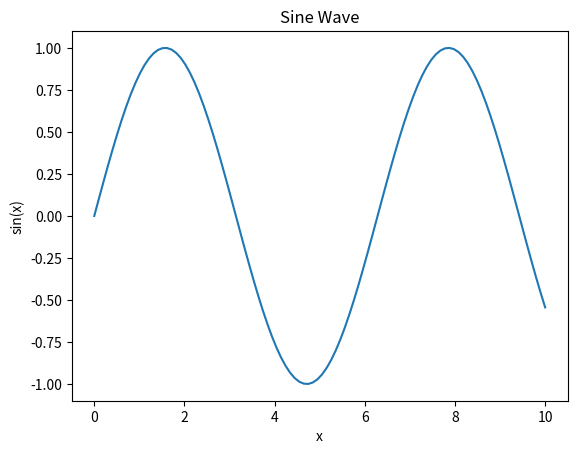

This figure's Python source:
# In a code cell
import numpy as np
import matplotlib.pyplot as plt

x = np.linspace(0, 10, 100)
y = np.sin(x)

plt.plot(x, y)
plt.title('Sine Wave')
plt.xlabel('x')
plt.ylabel('sin(x)')
plt.show()